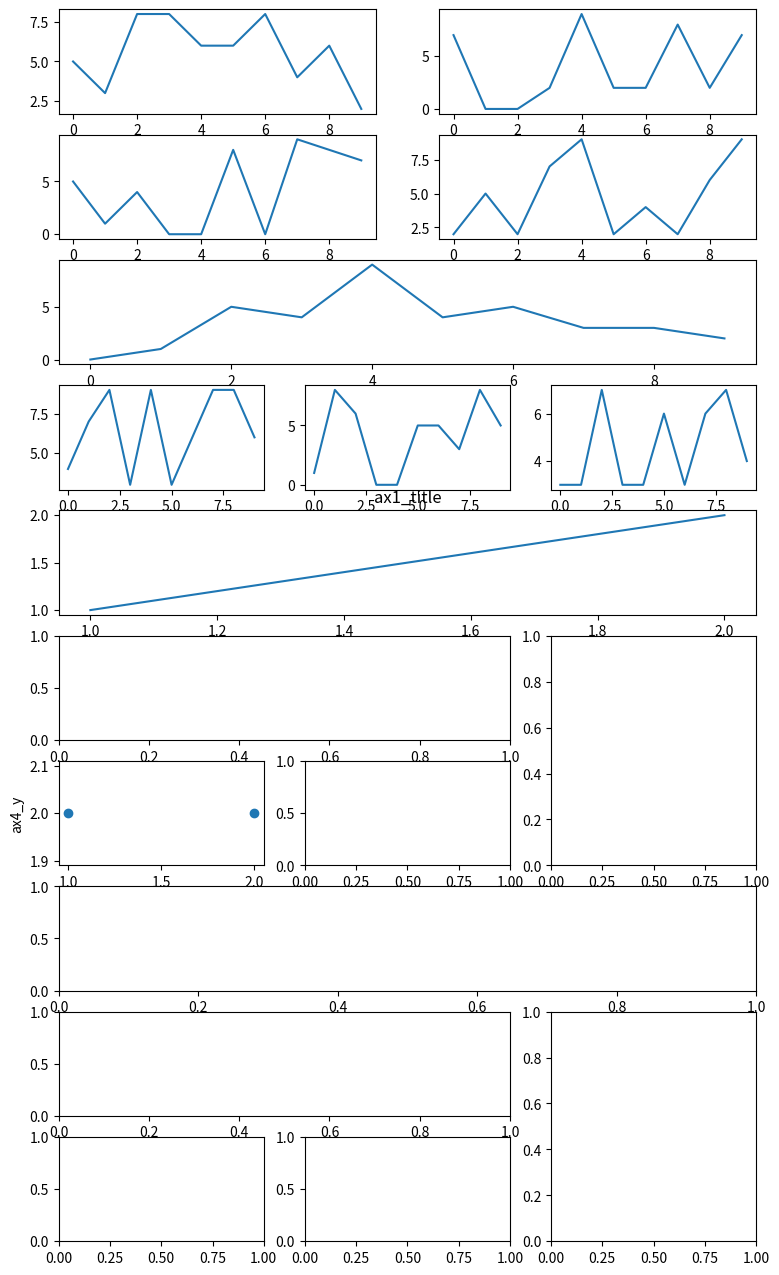

Write the Python code that produced this figure. (Note: this script raises an exception after producing the figure.)
import random
import matplotlib.pyplot as plt
import matplotlib.gridspec as gridspec

fig = plt.figure(figsize=(9, 16))

def create_plots():
    xs = []
    ys = []

    for x in range(10):
        y = random.randrange(10)
        xs.append(x)
        ys.append(y)
    return xs, ys

plt.subplot(10, 2, 1)
plt.plot(*create_plots())

plt.subplot(10, 2, 2)
plt.plot(*create_plots())

plt.subplot(10, 2, 3)
plt.plot(*create_plots())

plt.subplot(10, 2, 4)
plt.plot(*create_plots())

#### 
plt.subplot(10, 1, 3)
plt.plot(*create_plots())

plt.subplot(10, 3, 10)
plt.plot(*create_plots())

plt.subplot(10, 3, 11)
plt.plot(*create_plots())

plt.subplot(10, 3, 12)
plt.plot(*create_plots())

####
ax1 = plt.subplot2grid((10, 3), (4, 0), colspan=3)
ax1.plot([1, 2], [1, 2])
ax1.set_title('ax1_title')
ax2 = plt.subplot2grid((10, 3), (5, 0), colspan=2)
ax3 = plt.subplot2grid((10, 3), (5, 2), rowspan=2)
ax4 = plt.subplot2grid((10, 3), (6, 0))
ax4.scatter([1, 2], [2, 2])
ax4.set_xlabel('ax4_x')
ax4.set_ylabel('ax4_y')
ax5 = plt.subplot2grid((10, 3), (6, 1))

####
gs = gridspec.GridSpec(10, 3)
ax6 = plt.subplot(gs[7, :])
ax7 = plt.subplot(gs[8, :2])
ax8 = plt.subplot(gs[8:, 2])
ax9 = plt.subplot(gs[-1, 0])
ax10 = plt.subplot(gs[-1, -2])

plt.savefig('../images/751_09.png')
plt.show()